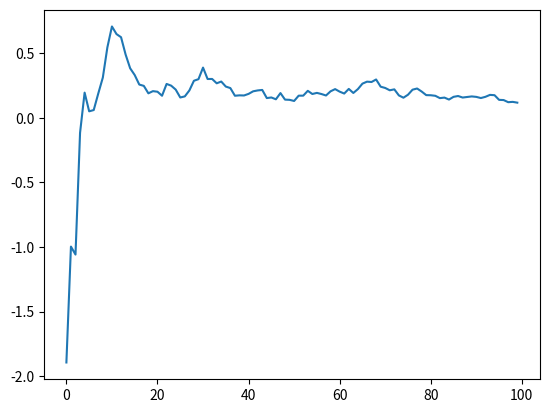

Reproduce this figure in Python.
#!/usr/bin/env python3
# -*- coding: utf-8 -*-
"""
Created on Thu Sep 28 00:18:41 2017

[redacted]
"""

import math
from scipy.stats import norm
import numpy as np
import matplotlib.pyplot as plt

def blscall(S,L,T,r,sigma):
    d1 = (math.log(S/L)+(r+0.5*sigma*sigma)*T)/(sigma*math.sqrt(T))
    d2 = d1- sigma*math.sqrt(T)
    return S*norm.cdf(d1)-L*math.exp(-r*T)*norm.cdf(d2)


S = 50.0
L = 40.0
T = 2.0
r = 0.08
sigma = 0.2

print(blscall(S,L,T,r,sigma))
print(blscall(S,L,T,r,sigma)+L*math.exp(-r*T)-S)
d1 = (math.log(S/L)+(r+0.5*sigma*sigma)*T)/(sigma*math.sqrt(T))
print(norm.cdf(d1))
print((blscall(S+0.01,L,T,r,sigma)-blscall(S-0.01,L,T,r,sigma))/0.02)

N = 100
dt = T/N

P = np.zeros([10000,N+1])
for i in range(10000):
    P[i,0]=S
    for j in range(N):
        P[i,j+1]=P[i,j]*math.exp((r-0.5*sigma*sigma)*dt+np.random.normal(0,1,1)*sigma*math.sqrt(dt))
        
C = 0
tmp = C/(i+1)*math.exp(-r*T)-blscall(S,L,T,r,sigma)
list =[]
#drawC = np.zeros([1,100])
for i in range(10000):
    if(P[i,100]>L):
        C += (P[i,100]-L)
    if(i%100==99):
        tmp = C/(i+1)*math.exp(-r*T)-blscall(S,L,T,r,sigma)
        list.append(tmp)
plt.plot(list)
print(C*math.exp(-r*T))